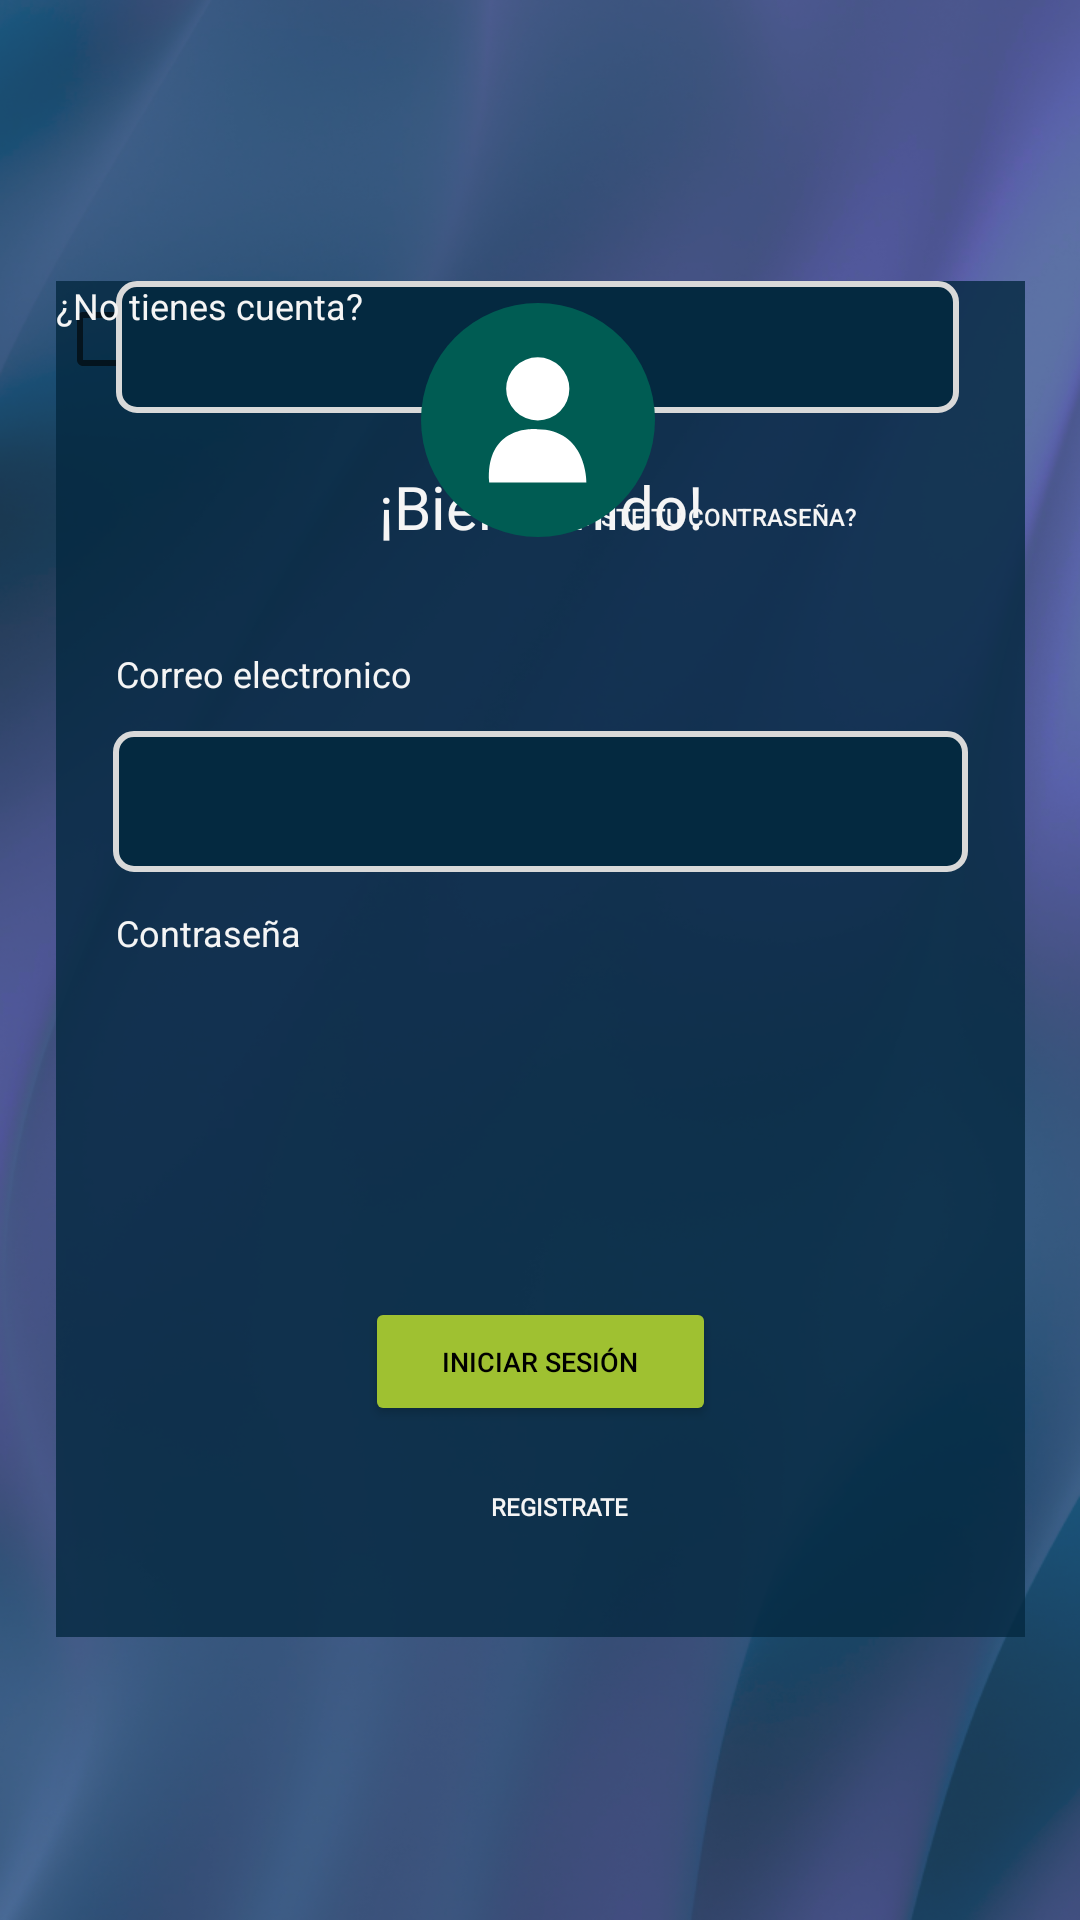

Here is an Android app screen rendered from its layout file. Give the layout XML and the strings, colors and styles it references.
<!-- AndroidManifest.xml: application theme Theme.AppBuscarTrabajoWhiteGroup -->
<!-- res/layout/loginscreen.xml -->
<?xml version="1.0" encoding="utf-8"?>
<androidx.constraintlayout.widget.ConstraintLayout xmlns:android="http://schemas.android.com/apk/res/android"
    xmlns:app="http://schemas.android.com/apk/res-auto"
    xmlns:tools="http://schemas.android.com/tools"
    android:layout_width="match_parent"
    android:layout_height="match_parent"
    tools:context="" >

    <androidx.constraintlayout.widget.ConstraintLayout
        android:id="@+id/background"
        android:layout_width="match_parent"
        android:layout_height="match_parent"
        android:background="@drawable/fondo"
        app:layout_constraintBottom_toBottomOf="parent"
        app:layout_constraintEnd_toEndOf="parent"
        app:layout_constraintHorizontal_bias="0.0"
        app:layout_constraintStart_toStartOf="parent"
        app:layout_constraintTop_toTopOf="parent"
        app:layout_constraintVertical_bias="1.0">

        <androidx.constraintlayout.widget.ConstraintLayout
            android:id="@+id/Contenedor"
            android:layout_width="323dp"
            android:layout_height="452dp"
            android:background="#CC042940"
            app:layout_constraintBottom_toBottomOf="parent"
            app:layout_constraintEnd_toEndOf="parent"
            app:layout_constraintStart_toStartOf="parent"
            app:layout_constraintTop_toTopOf="parent"
            app:layout_constraintVertical_bias="0.498">

            <TextView
                android:id="@+id/tituloNewContraseña"
                android:layout_width="121dp"
                android:layout_height="41dp"
                android:fontFamily="@font/montserrat_alternates"
                android:text="@string/textoPrincipal"
                android:textAlignment="center"
                android:textColor="@color/colorBackground"
                android:textSize="20sp"
                app:layout_constraintBottom_toBottomOf="parent"
                app:layout_constraintEnd_toEndOf="parent"
                app:layout_constraintStart_toStartOf="parent"
                app:layout_constraintTop_toTopOf="parent"
                app:layout_constraintVertical_bias="0.15" />

            <TextView
                android:id="@+id/correoLabelNewContraseña"
                android:layout_width="wrap_content"
                android:layout_height="wrap_content"
                android:layout_marginTop="20dp"
                android:text="@string/labelCorreoElectronico"
                android:textColor="@color/colorBackground"
                android:textSize="12sp"
                app:layout_constraintEnd_toEndOf="parent"
                app:layout_constraintHorizontal_bias="0.089"
                app:layout_constraintStart_toStartOf="parent"
                app:layout_constraintTop_toBottomOf="@+id/tituloNewContraseña" />

            <EditText
                android:id="@+id/correoField"
                android:layout_width="285dp"
                android:layout_height="47dp"
                android:layout_marginTop="11dp"
                android:background="@drawable/formfield"
                android:ems="10"
                android:inputType="textPersonName"
                app:layout_constraintBottom_toTopOf="@+id/ContraseñaField"
                app:layout_constraintEnd_toEndOf="parent"
                app:layout_constraintStart_toStartOf="parent"
                app:layout_constraintTop_toBottomOf="@+id/correoLabelNewContraseña"
                app:layout_constraintVertical_bias="0.0" />

            <CheckBox
                android:id="@+id/checkBox2"
                android:layout_width="121dp"
                android:layout_height="39dp"
                android:text="@string/RecuerdameLabel"
                android:textColor="@color/colorBackground"
                android:textSize="11sp"
                tools:layout_editor_absoluteX="11dp"
                tools:layout_editor_absoluteY="286dp" />

            <TextView
                android:id="@+id/contraseñaLabelNewContaseña"
                android:layout_width="wrap_content"
                android:layout_height="wrap_content"
                android:layout_marginTop="12dp"
                android:text="@string/labelContraseña"
                android:textColor="@color/colorBackground"
                android:textSize="12sp"
                app:layout_constraintBottom_toTopOf="@+id/ContraseñaField"
                app:layout_constraintEnd_toEndOf="parent"
                app:layout_constraintHorizontal_bias="0.076"
                app:layout_constraintStart_toStartOf="parent"
                app:layout_constraintTop_toBottomOf="@+id/correoField"
                app:layout_constraintVertical_bias="0.0" />

            <EditText
                android:id="@+id/ContraseñaField"
                android:layout_width="281dp"
                android:layout_height="44dp"
                android:background="@drawable/formfield"
                android:ems="10"
                android:inputType="textPassword"
                app:layout_constraintEnd_toEndOf="parent"
                app:layout_constraintHorizontal_bias="0.476"
                app:layout_constraintStart_toStartOf="parent"
                tools:layout_editor_absoluteY="230dp" />

            <Button
                android:id="@+id/RecuperarContraseña"
                style="@style/Widget.AppCompat.Button.Borderless"
                android:layout_width="175dp"
                android:layout_height="45dp"
                android:layout_marginTop="12dp"
                android:text="@string/labelRecuperarContraseña"
                android:textColor="@color/colorBackground"
                android:textSize="8sp"
                app:layout_constraintEnd_toEndOf="parent"
                app:layout_constraintHorizontal_bias="0.0"
                app:layout_constraintStart_toEndOf="@+id/checkBox2"
                app:layout_constraintTop_toBottomOf="@+id/ContraseñaField" />

            <Button
                android:id="@+id/confirmarBtn"
                android:layout_width="117dp"
                android:layout_height="43dp"
                android:backgroundTint="@color/colorAccent"
                android:text="@string/labelEnviarBtn"
                android:textColor="@color/design_default_color_on_secondary"
                android:textSize="9sp"
                app:layout_constraintBottom_toBottomOf="parent"
                app:layout_constraintEnd_toEndOf="parent"
                app:layout_constraintStart_toStartOf="parent"
                app:layout_constraintTop_toTopOf="parent"
                app:layout_constraintVertical_bias="0.828" />

            <Button
                android:id="@+id/button6"
                style="@android:style/Widget.DeviceDefault.Button.Borderless"
                android:layout_width="106dp"
                android:layout_height="31dp"
                android:layout_marginBottom="28dp"
                android:fontFamily="@font/open_sans"
                android:text="@string/labelRegistrarse"
                android:textColor="@color/colorBackground"
                android:textSize="8sp"
                android:textStyle="bold"
                app:layout_constraintBottom_toBottomOf="parent"
                app:layout_constraintEnd_toEndOf="parent"
                app:layout_constraintHorizontal_bias="0.109"
                app:layout_constraintStart_toEndOf="@+id/textView15" />

            <TextView
                android:id="@+id/textView15"
                android:layout_width="wrap_content"
                android:layout_height="wrap_content"
                android:text="@string/Notienescuenta"
                android:textColor="@color/colorBackground"
                android:textSize="12sp"
                tools:layout_editor_absoluteX="51dp"
                tools:layout_editor_absoluteY="405dp" />

        </androidx.constraintlayout.widget.ConstraintLayout>

        <ImageView
            android:id="@+id/imageView3"
            android:layout_width="78dp"
            android:layout_height="88dp"
            app:layout_constraintBottom_toBottomOf="parent"
            app:layout_constraintEnd_toEndOf="parent"
            app:layout_constraintHorizontal_bias="0.498"
            app:layout_constraintStart_toStartOf="parent"
            app:layout_constraintTop_toTopOf="parent"
            app:layout_constraintVertical_bias="0.174"
            app:srcCompat="@drawable/iconoperfil" />

    </androidx.constraintlayout.widget.ConstraintLayout>

</androidx.constraintlayout.widget.ConstraintLayout>
<!-- resources referenced by this layout -->
<resources>
  <color name="colorAccent">#9FC131</color>
  <color name="colorBackground">#F5F5F5</color>
  <!-- drawable fondo: png bitmap (drawable-mdpi, 208775 bytes) -->
  <!-- drawable formfield (drawable) -->
  <?xml version="1.0" encoding="utf-8"?>
  
  <shape xmlns:android="http://schemas.android.com/apk/res/android"
      android:shape="rectangle">
      <corners
          android:radius="6dp"/>
      <padding
          android:left="8dp"
          android:top="8dp"
          android:right="8dp"
          android:bottom="8dp"/>
      <solid
          android:color="#042940"/>
      <stroke
          android:color="#D9D9D9"
          android:width="2dp"
          />
  </shape>
  <!-- drawable iconoperfil (drawable) -->
  <vector xmlns:android="http://schemas.android.com/apk/res/android"
      android:width="185.07dp"
      android:height="185.07dp"
      android:viewportWidth="185.07"
      android:viewportHeight="185.07">
    <path
        android:pathData="M92.53,92.53m-92.53,0a92.53,92.53 0,1 1,185.06 0a92.53,92.53 0,1 1,-185.06 0"
        android:fillColor="#005c53"/>
    <path
        android:pathData="m91.62,99.84s-40.67,-4.14 -37.68,42.05h76.98s0.46,-42.05 -39.29,-42.05Z"
        android:fillColor="#fff"/>
    <path
        android:pathData="M92.35,67.89m-25,0a25,25 0,1 1,50 0a25,25 0,1 1,-50 0"
        android:fillColor="#fff"/>
  </vector>
  <string name="Notienescuenta">¿No tienes cuenta?</string>
  <string name="RecuerdameLabel">Recuérdame</string>
  <string name="labelCorreoElectronico">Correo electronico</string>
  <string name="labelEnviarBtn">Iniciar Sesión</string>
  <string name="labelRegistrarse">Registrate</string>
  <string name="textoPrincipal">¡Bienvenido!</string>
  <style name="Theme.AppBuscarTrabajoWhiteGroup" parent="Theme.MaterialComponents.DayNight.DarkActionBar">
          
          <item name="colorPrimary">@color/purple_500</item>
          <item name="colorPrimaryVariant">@color/purple_700</item>
          <item name="colorOnPrimary">@color/white</item>
          
          <item name="colorSecondary">@color/teal_200</item>
          <item name="colorSecondaryVariant">@color/teal_700</item>
          <item name="colorOnSecondary">@color/black</item>
          
          <item name="android:statusBarColor">?attr/colorPrimaryVariant</item>
          
      </style>
  <!-- not gathered from this repository: default colours our renderer supplied (Android Studio template values) -->
  <color name="purple_500">#FF6200EE</color>
  <color name="purple_700">#FF3700B3</color>
  <color name="teal_200">#FF03DAC5</color>
  <color name="teal_700">#FF018786</color>
  <color name="black">#FF000000</color>
  <color name="white">#FFFFFFFF</color>
</resources>
